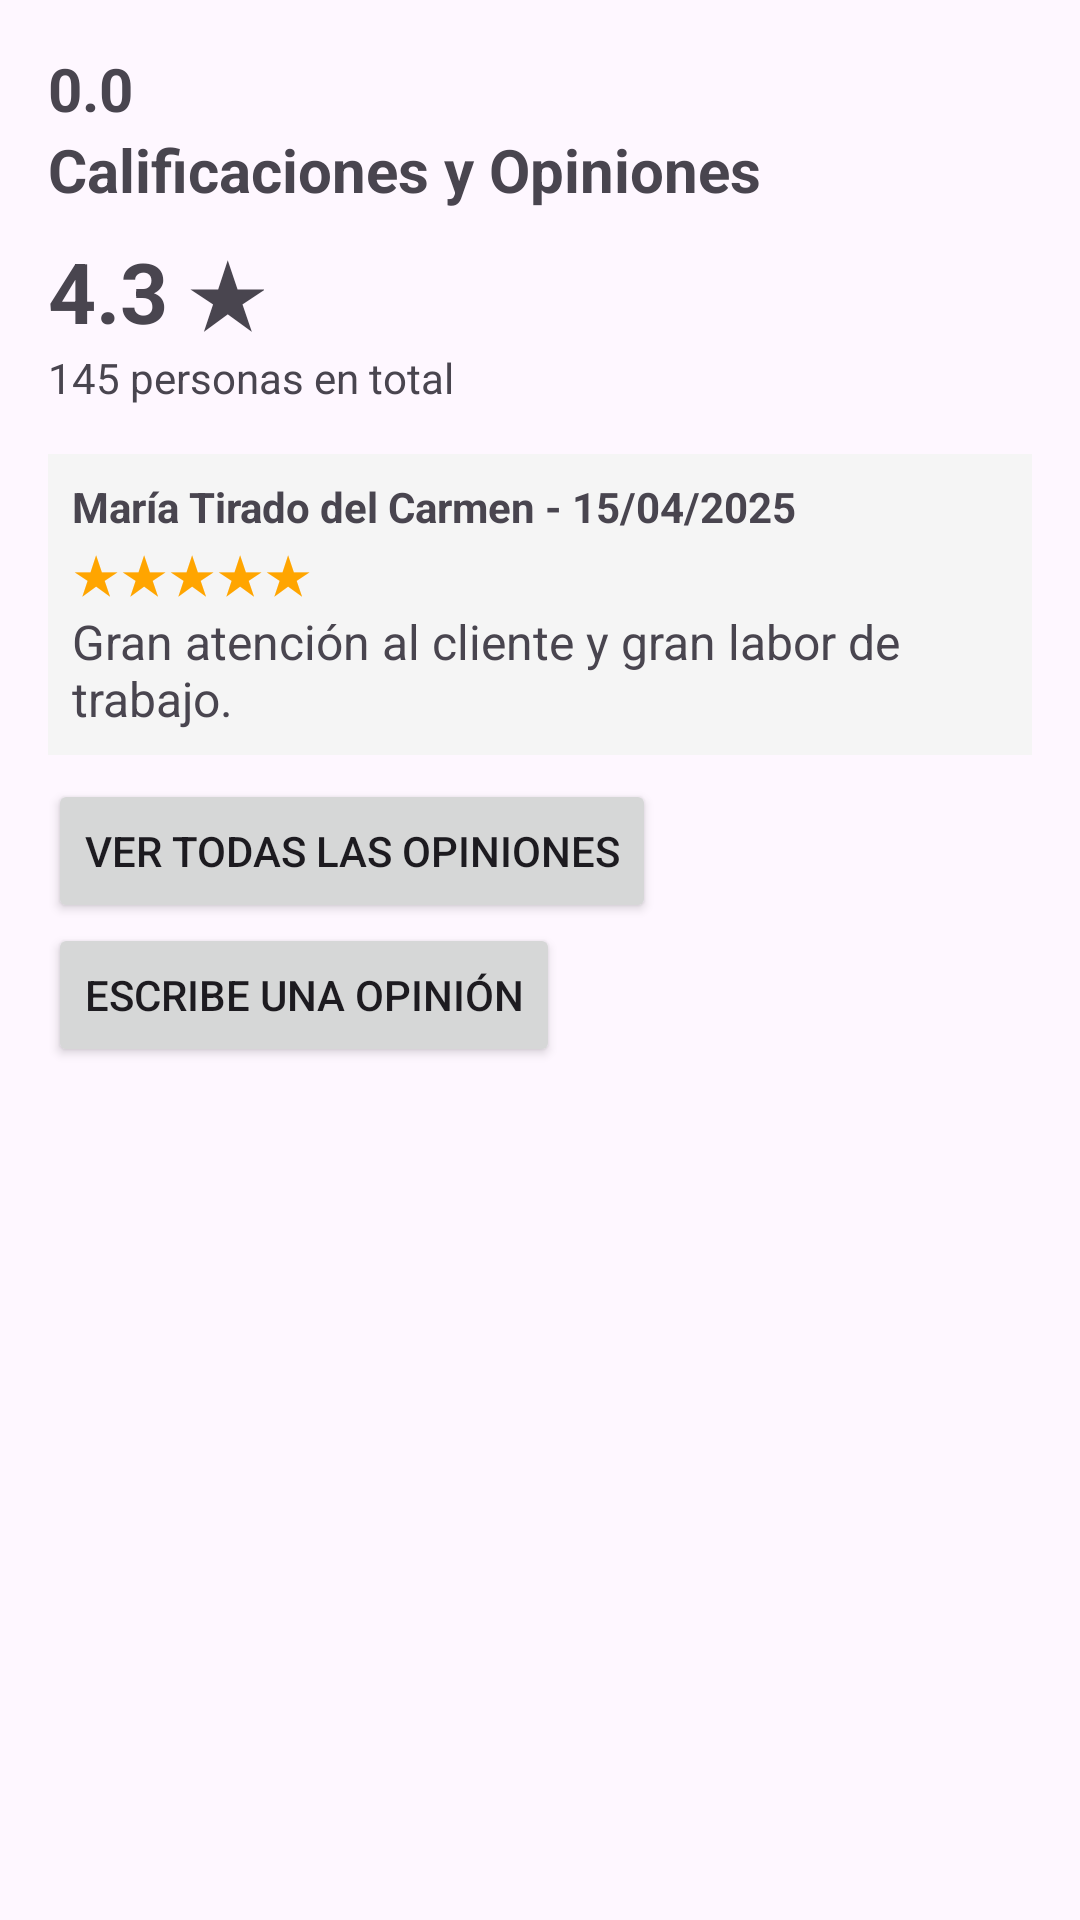

This screen was rendered from an Android layout file. Write that file and the resources it references.
<!-- AndroidManifest.xml: application theme Theme.My_App_Project -->
<!-- res/layout/activity_opiniones.xml -->
<?xml version="1.0" encoding="utf-8"?>
<ScrollView xmlns:android="http://schemas.android.com/apk/res/android"
    android:layout_width="match_parent"
    android:layout_height="match_parent">

    <LinearLayout
        android:layout_width="match_parent"
        android:layout_height="wrap_content"
        android:orientation="vertical"
        android:padding="16dp">

        <ImageButton
            android:id="@+id/backOpiniones"
            android:layout_width="wrap_content"
            android:layout_height="wrap_content"
            android:background="@null" />
        <TextView
            android:id="@+id/ratingTextView"
            android:layout_width="wrap_content"
            android:layout_height="wrap_content"
            android:text="0.0"
            android:textSize="20sp"
            android:textStyle="bold"/>

        <TextView
            android:layout_width="wrap_content"
            android:layout_height="wrap_content"
            android:text="Calificaciones y Opiniones"
            android:textSize="20sp"
            android:textStyle="bold"
            android:layout_marginBottom="8dp"/>

        <TextView
            android:layout_width="wrap_content"
            android:layout_height="wrap_content"
            android:text="4.3 ★"
            android:textSize="28sp"
            android:textStyle="bold" />

        <TextView
            android:layout_width="wrap_content"
            android:layout_height="wrap_content"
            android:text="145 personas en total"
            android:textSize="14sp"
            android:layout_marginBottom="16dp" />

        <LinearLayout
            android:layout_width="match_parent"
            android:layout_height="wrap_content"
            android:orientation="vertical"
            android:padding="8dp"
            android:background="#F5F5F5"
            android:layout_marginBottom="8dp">

            <TextView
                android:layout_width="match_parent"
                android:layout_height="wrap_content"
                android:text="María Tirado del Carmen - 15/04/2025"
                android:textStyle="bold"/>

            <TextView
                android:layout_width="match_parent"
                android:layout_height="wrap_content"
                android:text="★★★★★"
                android:textColor="#FFA500"
                android:textSize="18sp"/>

            <TextView
                android:layout_width="match_parent"
                android:layout_height="wrap_content"
                android:text="Gran atención al cliente y gran labor de trabajo."
                android:textSize="16sp"/>
        </LinearLayout>

        <Button
            android:id="@+id/btnVerOpiniones"
            android:layout_width="wrap_content"
            android:layout_height="wrap_content"
            android:text="Ver todas las opiniones" />

        <Button
            android:id="@+id/btnEscribirOpinion"
            android:layout_width="wrap_content"
            android:layout_height="wrap_content"
            android:text="Escribe una opinión" />

    </LinearLayout>


</ScrollView>
<!-- resources referenced by this layout -->
<resources>
  <style name="Theme.My_App_Project" parent="Base.Theme.My_App_Project" />
  <style name="Base.Theme.My_App_Project" parent="Theme.Material3.DayNight.NoActionBar">
          
          
      </style>
</resources>
